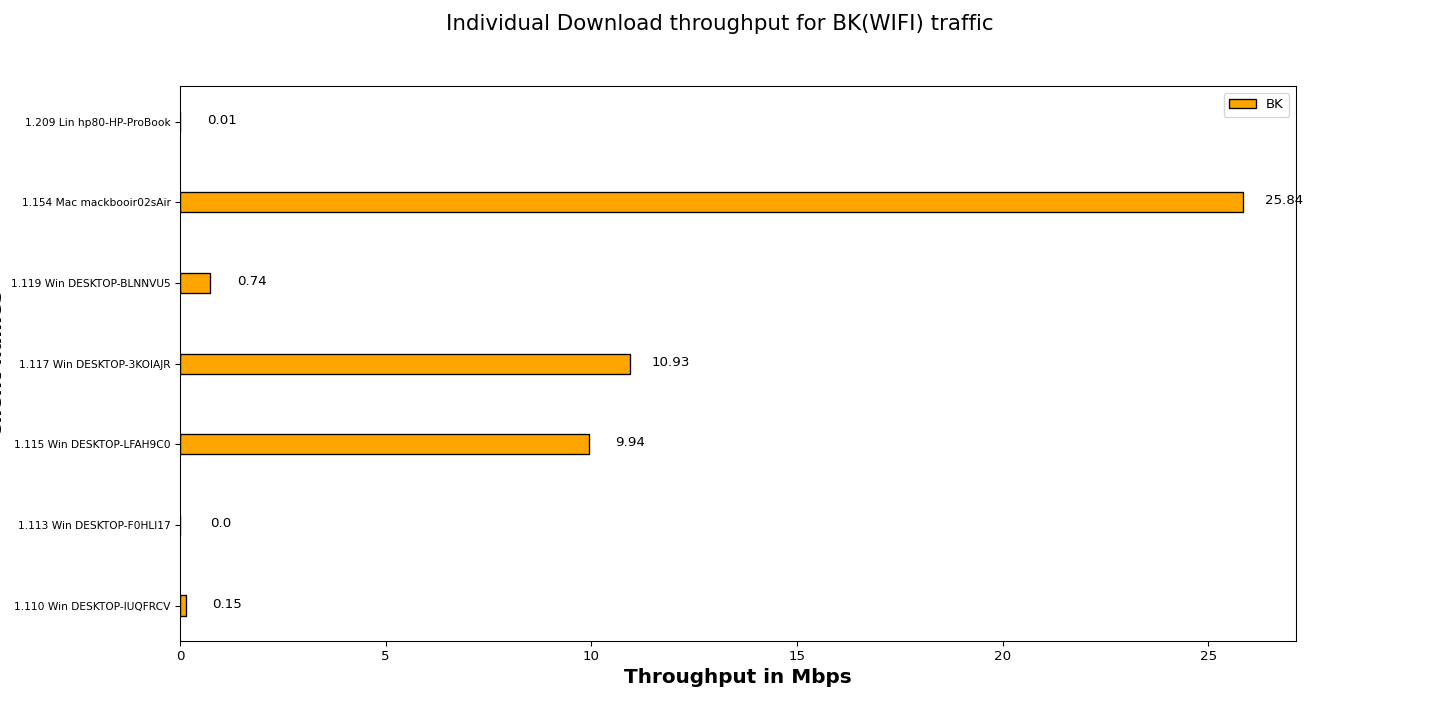

Values plotted in this chart, from the file beside it:
Client names, BK
1.110 Win DESKTOP-IUQFRCV, 0.15
1.113 Win DESKTOP-F0HLI17, 0.00
1.115 Win DESKTOP-LFAH9C0, 9.94
1.117 Win DESKTOP-3KOIAJR, 10.93
1.119 Win DESKTOP-BLNNVU5, 0.74
1.154 Mac mackbooir02sAir, 25.84
1.209 Lin hp80-HP-ProBook, 0.01
